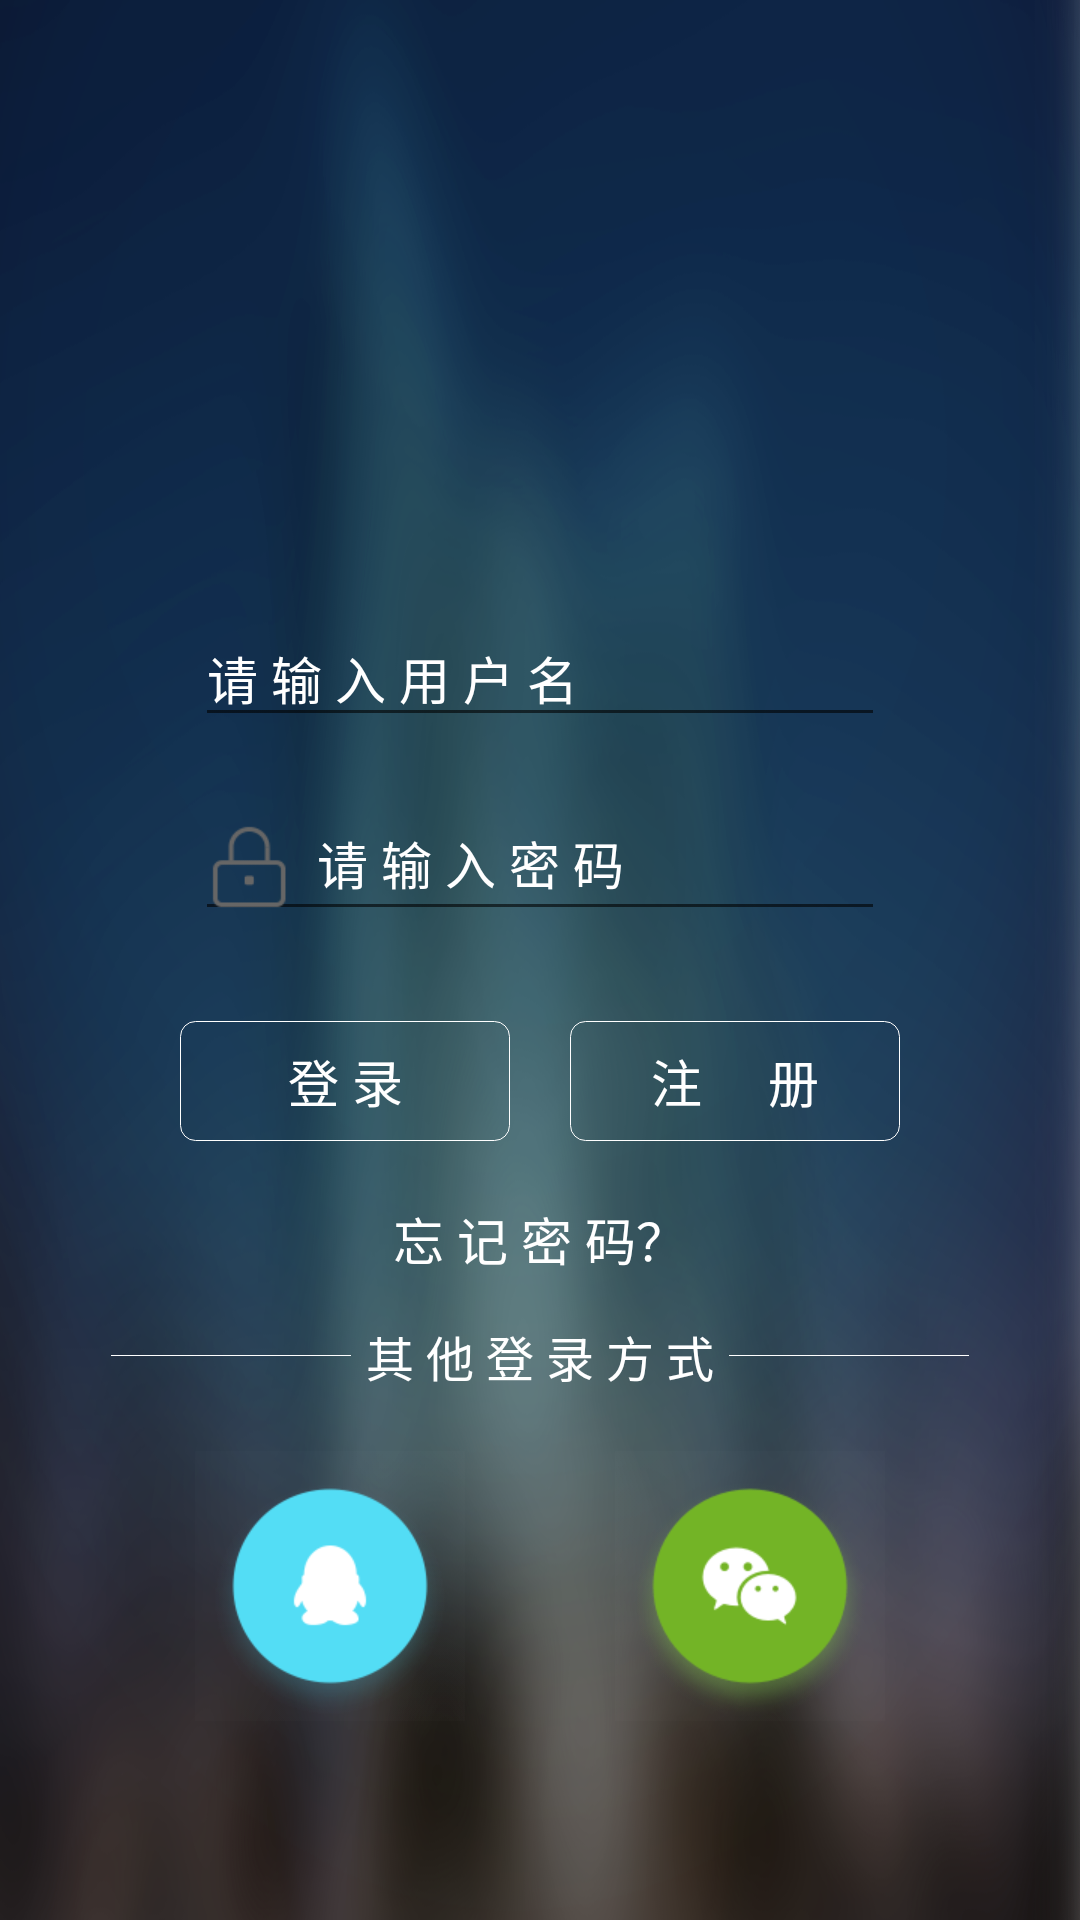

Here is an Android app screen rendered from its layout file. Give the layout XML and the strings, colors and styles it references.
<!-- AndroidManifest.xml: application theme AppTheme -->
<!-- res/layout/layout_fragment_login.xml -->
<?xml version="1.0" encoding="utf-8"?>
<LinearLayout xmlns:android="http://schemas.android.com/apk/res/android"
    android:orientation="vertical" android:layout_width="match_parent"
    android:layout_height="match_parent"
    android:background="@mipmap/bg_login">
    <include
        android:id="@+id/layout_logo_login"
        layout="@layout/layout_logo_login"/>
    <include
        android:id="@+id/layout_group_input_login"
        layout="@layout/layout_group_input_login"/>
    <include
        android:id="@+id/layout_group_click_login"
        layout="@layout/layout_group_click_login"/>
    <TextView
        android:layout_width="wrap_content"
        android:layout_height="wrap_content"
        android:id="@+id/tv_forget_password"
        android:text="@string/string_forget_password"
        android:textSize="17sp"
        android:textColor="@color/color_white"
        android:layout_centerHorizontal="true"
        android:layout_marginTop="15dp"
        android:padding="5dp"
        android:layout_gravity="center"
        />
    <RelativeLayout
        android:id="@+id/other_login_tip"
        android:layout_width="match_parent"
        android:layout_height="wrap_content"
        android:layout_marginTop="10dp"
        android:layout_below="@id/tv_forget_password">
        <TextView
            android:id="@+id/tv_login_tip"
            android:layout_width="wrap_content"
            android:layout_height="wrap_content"
            android:text="@string/string_login_tip"
            android:textColor="@color/color_white"
            android:textSize="16sp"
            android:layout_centerHorizontal="true"/>
        <TextView
            android:layout_width="80dp"
            android:layout_height="1px"
            android:background="@color/color_white"
            android:layout_centerVertical="true"
            android:layout_marginRight="5dp"
            android:layout_toLeftOf="@id/tv_login_tip"/>
        <TextView
            android:layout_width="80dp"
            android:layout_height="1px"
            android:background="@color/color_white"
            android:layout_centerVertical="true"
            android:layout_marginLeft="5dp"
            android:layout_toRightOf="@id/tv_login_tip"/>
    </RelativeLayout>
    <include
        android:id="@+id/layout_login_other"
        layout="@layout/layout_login_other"/>
</LinearLayout>
<!-- res/layout/layout_logo_login.xml (included above) -->
<?xml version="1.0" encoding="utf-8"?>
<RelativeLayout xmlns:android="http://schemas.android.com/apk/res/android"
    android:orientation="vertical" android:layout_width="match_parent"
    android:layout_height="160dp">
    <ImageView
        android:id="@+id/iv_logo_login"
        android:layout_width="wrap_content"
        android:layout_height="wrap_content"
        android:background="@mipmap/ic_launcher"
        android:layout_alignParentBottom="true"
        android:layout_marginBottom="10dp"
        android:layout_centerHorizontal="true"/>
</RelativeLayout>
<!-- res/layout/layout_group_input_login.xml (included above) -->
<?xml version="1.0" encoding="utf-8"?>
<LinearLayout xmlns:android="http://schemas.android.com/apk/res/android"
    android:orientation="vertical" android:layout_width="match_parent"
    android:layout_height="wrap_content"
    android:layout_marginTop="20dp"
    android:padding="15dp">
    <LinearLayout
        android:layout_width="wrap_content"
        android:layout_height="wrap_content"
        android:orientation="horizontal"
        android:layout_gravity="center"
        >
        <android.support.design.widget.TextInputLayout
            android:id="@+id/ed_name_group_login"
            style="@style/style_group_login_input"
            android:layout_below="@id/layout_logo">
            <android.support.design.widget.TextInputEditText
                android:id="@+id/ed_name_login"
                style="@style/style_input_login_text"
                android:drawablePadding="8dp"
                android:drawableLeft="@mipmap/icon_email_norl"
                android:hint="@string/string_input_hint_name"/>
        </android.support.design.widget.TextInputLayout>

    </LinearLayout>
    <LinearLayout
        android:layout_width="wrap_content"
        android:layout_height="wrap_content"
        android:orientation="horizontal"
        android:layout_gravity="center"
        >
        <android.support.design.widget.TextInputLayout
            android:id="@+id/ed_pwd_group_login"
            style="@style/style_group_login_input"
            android:layout_marginTop="8dp"
            android:layout_below="@id/ed_name_group_login">
            <android.support.design.widget.TextInputEditText
                android:id="@+id/ed_pwd_login"
                style="@style/style_input_login_text"
                android:inputType="textPassword"
                android:drawableLeft="@mipmap/icon_password_norl"
                android:drawablePadding="8dp"
                android:hint="@string/string_input_hint_pwd"/>
        </android.support.design.widget.TextInputLayout>

    </LinearLayout>

</LinearLayout>
<!-- res/layout/layout_group_click_login.xml (included above) -->
<?xml version="1.0" encoding="utf-8"?>
<LinearLayout xmlns:android="http://schemas.android.com/apk/res/android"
    android:id="@+id/layout_register_group"
    android:layout_width="match_parent"
    android:layout_height="wrap_content"
    android:layout_marginTop="15dp"
    android:orientation="horizontal">

    <Button
        android:id="@+id/btn_login"
        style="@style/style_btn_login_text"
        android:layout_marginLeft="60dp"
        android:layout_marginRight="10dp"
        android:text="@string/string_login" />

    <Button
        android:id="@+id/btn_register"
        style="@style/style_btn_login_text"
        android:layout_marginLeft="10dp"
        android:layout_marginRight="60dp"
        android:text="@string/string_register" />

</LinearLayout>
<!-- res/layout/layout_login_other.xml (included above) -->
<?xml version="1.0" encoding="utf-8"?>
<LinearLayout xmlns:android="http://schemas.android.com/apk/res/android"
    android:orientation="vertical" android:layout_width="match_parent"
    android:layout_height="match_parent">
    <LinearLayout
        android:layout_width="match_parent"
        android:layout_height="wrap_content"
        android:orientation="horizontal"
        android:gravity="center"
        android:paddingLeft="40dp"
        android:paddingRight="40dp"
        android:layout_marginTop="20dp"
        >
        <ImageView
            android:id="@+id/login_qq"
            android:layout_width="0dp"
            android:layout_weight="1"
            android:layout_height="wrap_content"
            android:src="@mipmap/icon_login_qq"/>
        <ImageView
            android:id="@+id/login_weixin"
            android:layout_width="0dp"
            android:layout_weight="1"
            android:layout_height="wrap_content"
            android:src="@mipmap/icon_login_weichat"/>

    </LinearLayout>
</LinearLayout>
<!-- resources referenced by this layout -->
<resources>
  <color name="color_white">#fff</color>
  <!-- mipmap bg_login: png bitmap (mipmap-xhdpi, 385118 bytes) -->
  <!-- mipmap icon_login_qq: png bitmap (mipmap-xhdpi, 2599 bytes) -->
  <!-- mipmap icon_login_weichat: png bitmap (mipmap-xhdpi, 3931 bytes) -->
  <!-- mipmap icon_password_norl: png bitmap (mipmap-xhdpi, 495 bytes) -->
  <string name="string_forget_password">忘 记 密 码？</string>
  <string name="string_input_hint_name">请 输 入 用 户 名</string>
  <string name="string_input_hint_pwd">请 输 入 密 码</string>
  <string name="string_login">登 录</string>
  <string name="string_login_tip">其 他 登 录 方 式</string>
  <string name="string_register">注      册</string>
  <style name="style_btn_login_text">
          <item name="android:layout_width">0dp</item>
          <item name="android:layout_weight">1</item>
          <item name="android:layout_height">40dip</item>
          <item name="android:background">@drawable/bg_btn_login</item>
          <item name="android:gravity">center</item>
          <item name="android:textSize">17sp</item>
          <item name="android:textColor">@color/color_white</item>
      </style>
  <style name="style_group_login_input">
          <item name="android:layout_width">match_parent</item>
          <item name="android:layout_height">wrap_content</item>
          <item name="android:textColorHint">@color/color_white</item>
      </style>
  <style name="style_input_login_text">
          <item name="android:layout_width">230dp</item>
          <item name="android:layout_height">wrap_content</item>
          <item name="android:textColor">@color/color_white</item>
          <item name="android:layout_gravity">center_horizontal</item>
          <item name="android:textSize">17sp</item>
          <item name="android:maxLines">1</item>
      </style>
  <style name="AppTheme" parent="Theme.AppCompat.Light.NoActionBar">
          
          <item name="colorPrimary">@color/colorPrimary</item>
          <item name="colorPrimaryDark">@color/colorPrimaryDark</item>
          <item name="colorAccent">@color/colorAccent</item>
      </style>
  <!-- drawable bg_btn_login (drawable) -->
  <?xml version="1.0" encoding="utf-8"?>
  <shape xmlns:android="http://schemas.android.com/apk/res/android">
      <solid android:color="@android:color/transparent" />    
      <stroke
          android:width="1px"
          android:color="@color/color_white" />
      <corners android:radius="5dip" />
  </shape>
  <color name="colorPrimary">#3F51B5</color>
  <color name="colorPrimaryDark">#303F9F</color>
  <color name="colorAccent">#1b95d3</color>
</resources>
